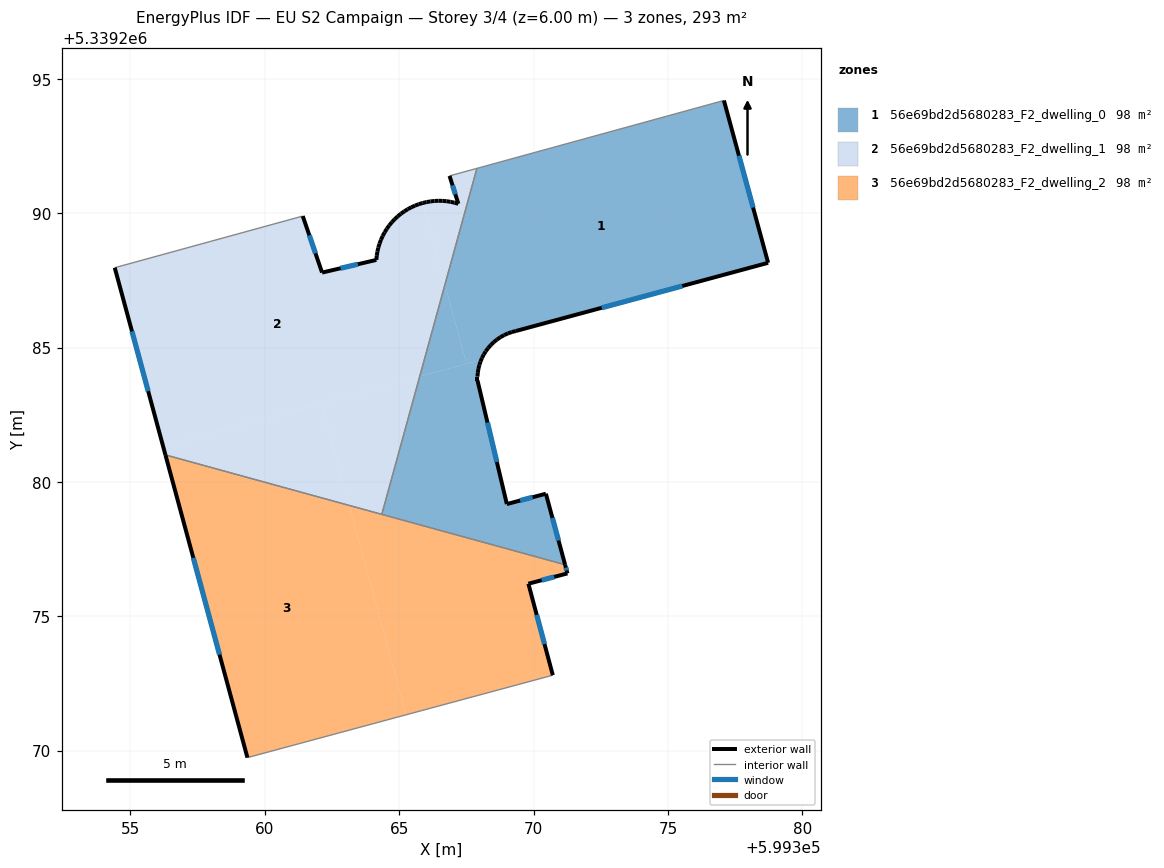
=== STOREY PLAN SPEC (per zone: floor XY polygon, exterior-wall plan segments, windows/doors) ===
zone 1: 56e69bd2d5680283_F2_dwelling_0  (97.8 m²)
  floor: (599377.08, 5339294.19) (599378.73, 5339288.15) (599369.34, 5339285.62) (599369.19, 5339285.58) (599369.05, 5339285.53) (599368.90, 5339285.46) (599368.77, 5339285.38) (599368.64, 5339285.30) (599368.52, 5339285.20) (599368.41, 5339285.09) (599368.31, 5339284.97) (599368.22, 5339284.86) (599368.15, 5339284.74) (599368.08, 5339284.61) (599368.05, 5339284.54) (599367.51, 5339284.39) (599366.70, 5339287.34) (599367.89, 5339291.67)
  floor: (599368.05, 5339284.54) (599368.03, 5339284.48) (599367.98, 5339284.34) (599367.95, 5339284.20) (599367.93, 5339284.06) (599367.91, 5339283.92) (599367.91, 5339283.77) (599369.01, 5339279.17) (599370.46, 5339279.56) (599371.17, 5339276.92) (599364.35, 5339278.79) (599365.76, 5339283.92)
  floor: (599366.70, 5339287.34) (599367.51, 5339284.39) (599365.76, 5339283.92)
  exterior wall: (599367.95, 5339284.20) – (599367.98, 5339284.34)  [0.1 m]
  exterior wall: (599367.93, 5339284.06) – (599367.95, 5339284.20)  [0.1 m]
  exterior wall: (599367.91, 5339283.92) – (599367.93, 5339284.06)  [0.1 m]
  exterior wall: (599367.91, 5339283.77) – (599367.91, 5339283.92)  [0.1 m]
  exterior wall: (599369.01, 5339279.17) – (599367.91, 5339283.77)  [4.7 m]
    window: (599368.63, 5339280.74) – (599368.29, 5339282.21)  [1.4 m²]
  exterior wall: (599370.46, 5339279.56) – (599369.01, 5339279.17)  [1.5 m]
    window: (599369.96, 5339279.43) – (599369.50, 5339279.31)  [0.5 m²]
  exterior wall: (599371.17, 5339276.92) – (599370.46, 5339279.56)  [2.7 m]
    window: (599370.93, 5339277.82) – (599370.70, 5339278.66)  [0.8 m²]
  exterior wall: (599378.73, 5339288.15) – (599377.08, 5339294.19)  [6.3 m]
    window: (599378.17, 5339290.21) – (599377.64, 5339292.14)  [1.9 m²]
  exterior wall: (599369.34, 5339285.62) – (599378.73, 5339288.15)  [9.7 m]
    window: (599372.54, 5339286.48) – (599375.53, 5339287.29)  [3.0 m²]
  exterior wall: (599369.19, 5339285.58) – (599369.34, 5339285.62)  [0.2 m]
  exterior wall: (599369.05, 5339285.53) – (599369.19, 5339285.58)  [0.2 m]
  exterior wall: (599368.90, 5339285.46) – (599369.05, 5339285.53)  [0.2 m]
  exterior wall: (599368.77, 5339285.38) – (599368.90, 5339285.46)  [0.2 m]
  exterior wall: (599368.64, 5339285.30) – (599368.77, 5339285.38)  [0.2 m]
  exterior wall: (599368.52, 5339285.20) – (599368.64, 5339285.30)  [0.2 m]
  exterior wall: (599368.41, 5339285.09) – (599368.52, 5339285.20)  [0.2 m]
  exterior wall: (599368.31, 5339284.97) – (599368.41, 5339285.09)  [0.2 m]
  exterior wall: (599368.22, 5339284.86) – (599368.31, 5339284.97)  [0.1 m]
  exterior wall: (599368.15, 5339284.74) – (599368.22, 5339284.85)  [0.1 m]
  exterior wall: (599368.08, 5339284.61) – (599368.15, 5339284.74)  [0.1 m]
  exterior wall: (599368.03, 5339284.48) – (599368.08, 5339284.61)  [0.1 m]
  exterior wall: (599367.98, 5339284.34) – (599368.03, 5339284.48)  [0.1 m]
  interior walls: 3
zone 2: 56e69bd2d5680283_F2_dwelling_1  (97.8 m²)
  floor: (599365.87, 5339290.38) (599366.70, 5339287.34) (599365.76, 5339283.92) (599356.22, 5339281.32) (599354.42, 5339287.97) (599361.41, 5339289.89) (599362.13, 5339287.79) (599364.15, 5339288.26) (599364.16, 5339288.41) (599364.19, 5339288.57) (599364.22, 5339288.72) (599364.27, 5339288.87) (599364.32, 5339289.01) (599364.39, 5339289.15) (599364.46, 5339289.29) (599364.54, 5339289.42) (599364.63, 5339289.54) (599364.73, 5339289.66) (599364.83, 5339289.78) (599364.95, 5339289.88) (599365.07, 5339289.98) (599365.19, 5339290.07) (599365.32, 5339290.15) (599365.45, 5339290.22) (599365.59, 5339290.28) (599365.73, 5339290.33)
  floor: (599367.89, 5339291.67) (599366.70, 5339287.34) (599365.88, 5339290.38) (599366.02, 5339290.41) (599366.16, 5339290.44) (599366.31, 5339290.45) (599366.46, 5339290.46) (599366.61, 5339290.46) (599366.76, 5339290.45) (599366.91, 5339290.42) (599367.06, 5339290.39) (599367.20, 5339290.35) (599366.87, 5339291.39)
  floor: (599365.76, 5339283.92) (599364.35, 5339278.79) (599363.14, 5339279.13) (599362.10, 5339282.92)
  floor: (599362.10, 5339282.92) (599363.14, 5339279.13) (599356.30, 5339281.00) (599354.42, 5339287.97) (599356.22, 5339281.32)
  exterior wall: (599362.13, 5339287.79) – (599361.41, 5339289.89)  [2.2 m]
    window: (599361.89, 5339288.50) – (599361.66, 5339289.18)  [0.7 m²]
  exterior wall: (599364.15, 5339288.26) – (599362.13, 5339287.79)  [2.1 m]
    window: (599363.46, 5339288.10) – (599362.82, 5339287.95)  [0.6 m²]
  exterior wall: (599364.16, 5339288.41) – (599364.15, 5339288.26)  [0.2 m]
  exterior wall: (599364.19, 5339288.57) – (599364.16, 5339288.41)  [0.2 m]
  exterior wall: (599364.22, 5339288.72) – (599364.19, 5339288.57)  [0.2 m]
  exterior wall: (599364.27, 5339288.87) – (599364.22, 5339288.72)  [0.2 m]
  exterior wall: (599364.32, 5339289.01) – (599364.27, 5339288.87)  [0.2 m]
  exterior wall: (599364.39, 5339289.15) – (599364.32, 5339289.01)  [0.2 m]
  exterior wall: (599364.46, 5339289.29) – (599364.39, 5339289.15)  [0.2 m]
  exterior wall: (599364.54, 5339289.42) – (599364.46, 5339289.29)  [0.2 m]
  exterior wall: (599364.63, 5339289.54) – (599364.54, 5339289.42)  [0.2 m]
  exterior wall: (599364.73, 5339289.66) – (599364.63, 5339289.54)  [0.2 m]
  exterior wall: (599364.83, 5339289.78) – (599364.73, 5339289.66)  [0.2 m]
  exterior wall: (599364.95, 5339289.88) – (599364.83, 5339289.78)  [0.2 m]
  exterior wall: (599365.07, 5339289.98) – (599364.95, 5339289.88)  [0.2 m]
  exterior wall: (599365.19, 5339290.07) – (599365.07, 5339289.98)  [0.2 m]
  exterior wall: (599365.32, 5339290.15) – (599365.19, 5339290.07)  [0.2 m]
  exterior wall: (599365.45, 5339290.22) – (599365.32, 5339290.15)  [0.1 m]
  exterior wall: (599365.59, 5339290.28) – (599365.45, 5339290.22)  [0.1 m]
  exterior wall: (599365.73, 5339290.33) – (599365.59, 5339290.28)  [0.2 m]
  exterior wall: (599365.87, 5339290.38) – (599365.73, 5339290.33)  [0.1 m]
  exterior wall: (599366.02, 5339290.41) – (599365.87, 5339290.38)  [0.2 m]
  exterior wall: (599366.16, 5339290.44) – (599366.02, 5339290.41)  [0.1 m]
  exterior wall: (599366.31, 5339290.45) – (599366.16, 5339290.44)  [0.1 m]
  exterior wall: (599366.46, 5339290.46) – (599366.31, 5339290.45)  [0.2 m]
  exterior wall: (599366.61, 5339290.46) – (599366.46, 5339290.46)  [0.2 m]
  exterior wall: (599366.76, 5339290.45) – (599366.61, 5339290.46)  [0.1 m]
  exterior wall: (599366.91, 5339290.42) – (599366.76, 5339290.45)  [0.2 m]
  exterior wall: (599367.06, 5339290.39) – (599366.91, 5339290.42)  [0.1 m]
  exterior wall: (599367.20, 5339290.35) – (599367.06, 5339290.39)  [0.1 m]
  exterior wall: (599366.87, 5339291.39) – (599367.20, 5339290.35)  [1.1 m]
    window: (599366.99, 5339291.03) – (599367.09, 5339290.70)  [0.3 m²]
  exterior wall: (599354.42, 5339287.97) – (599356.30, 5339281.00)  [7.2 m]
    window: (599355.06, 5339285.60) – (599355.66, 5339283.37)  [2.2 m²]
  interior walls: 4
zone 3: 56e69bd2d5680283_F2_dwelling_2  (97.8 m²)
  floor: (599371.17, 5339276.92) (599371.26, 5339276.59) (599369.81, 5339276.21) (599370.72, 5339272.81) (599365.26, 5339271.33) (599363.14, 5339279.13)
  floor: (599363.14, 5339279.13) (599365.26, 5339271.33) (599359.35, 5339269.74) (599356.30, 5339281.00)
  exterior wall: (599356.30, 5339281.00) – (599359.35, 5339269.74)  [11.7 m]
    window: (599357.34, 5339277.17) – (599358.31, 5339273.57)  [3.6 m²]
  exterior wall: (599371.26, 5339276.59) – (599371.17, 5339276.92)  [0.3 m]
    window: (599371.23, 5339276.70) – (599371.20, 5339276.81)  [0.1 m²]
  exterior wall: (599369.81, 5339276.21) – (599371.26, 5339276.59)  [1.5 m]
    window: (599370.30, 5339276.34) – (599370.77, 5339276.46)  [0.5 m²]
  exterior wall: (599370.72, 5339272.81) – (599369.81, 5339276.21)  [3.5 m]
    window: (599370.41, 5339273.96) – (599370.12, 5339275.05)  [1.1 m²]
  interior walls: 3

=== DERIVED (storey summary) ===
Building: EU S2 Campaign
Storey: 3 of 4  (floor level z = 6.00 m)
Storey gross floor area: 293.4 m²
Zones on this storey: 3
  - 56e69bd2d5680283_F2_dwelling_0: floor 97.8 m²; exterior wall 27.5 m (82.4 m²); 5 window(s) 7.6 m²; WWR 9.3%
  - 56e69bd2d5680283_F2_dwelling_1: floor 97.8 m²; exterior wall 16.9 m (50.6 m²); 4 window(s) 3.9 m²; WWR 7.6%
  - 56e69bd2d5680283_F2_dwelling_2: floor 97.8 m²; exterior wall 17.0 m (51.1 m²); 4 window(s) 5.2 m²; WWR 10.2%
Zone adjacency (shared interzone walls):
  - 56e69bd2d5680283_F2_dwelling_0 ↔ 56e69bd2d5680283_F2_dwelling_1
  - 56e69bd2d5680283_F2_dwelling_0 ↔ 56e69bd2d5680283_F2_dwelling_2
  - 56e69bd2d5680283_F2_dwelling_1 ↔ 56e69bd2d5680283_F2_dwelling_2